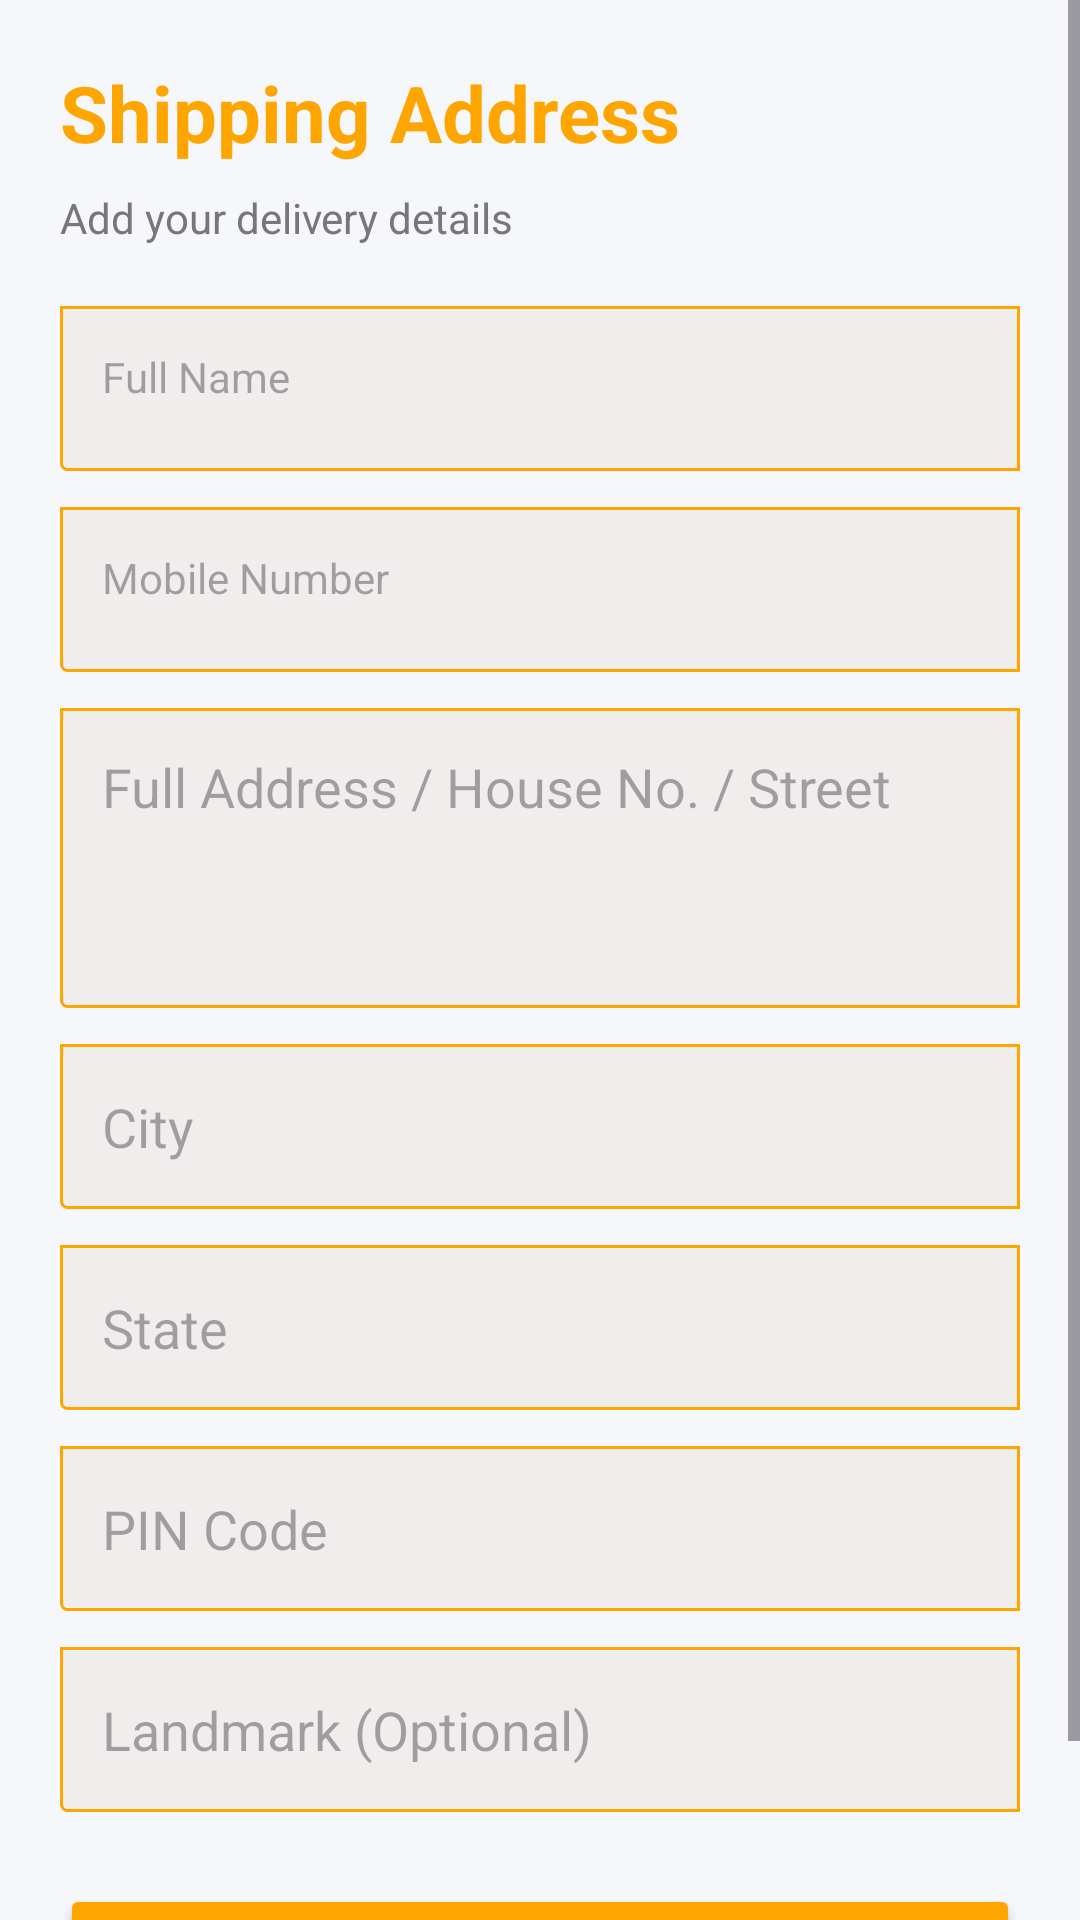

Reconstruct the res/layout file that produces this screen, plus the resources it refers to.
<!-- AndroidManifest.xml: application theme Theme.Valmaro -->
<!-- res/layout/activity_shipping.xml -->
<?xml version="1.0" encoding="utf-8"?>
<ScrollView xmlns:android="http://schemas.android.com/apk/res/android"
    android:layout_width="match_parent"
    android:layout_height="match_parent"
    android:background="#F6F7FB"
    android:fillViewport="true">

    <LinearLayout
        android:layout_width="match_parent"
        android:layout_height="wrap_content"
        android:orientation="vertical"
        android:padding="20dp">

        <TextView
            android:layout_width="match_parent"
            android:layout_height="wrap_content"
            android:text="Shipping Address"
            android:textColor="#FFA500"
            android:textSize="26sp"
            android:textStyle="bold"
            android:layout_marginBottom="8dp" />

        <TextView
            android:layout_width="match_parent"
            android:layout_height="wrap_content"
            android:text="Add your delivery details"
            android:textColor="#777777"
            android:textSize="14sp"
            android:layout_marginBottom="20dp" />

        <TextView
            android:id="@+id/nameInput"
            android:layout_width="match_parent"
            android:layout_height="55dp"
            android:hint="Full Name"
            android:background="@drawable/button_edit"
            android:padding="14dp"
            android:inputType="textPersonName" />

        <TextView
            android:id="@+id/phoneInput"
            android:layout_width="match_parent"
            android:layout_height="55dp"
            android:layout_marginTop="12dp"
            android:hint="Mobile Number"
            android:padding="14dp"
            android:inputType="phone"
            android:maxLength="10"
            android:background="@drawable/button_edit"
            />

        <EditText
            android:id="@+id/addressInput"
            android:layout_width="match_parent"
            android:layout_height="100dp"
            android:layout_marginTop="12dp"
            android:hint="Full Address / House No. / Street"
            android:padding="14dp"
            android:gravity="top"
            android:inputType="textMultiLine"
            android:background="@drawable/button_edit"
            />

        <EditText
            android:id="@+id/cityInput"
            android:layout_width="match_parent"
            android:layout_height="55dp"
            android:layout_marginTop="12dp"
            android:hint="City"
            android:padding="14dp"
            android:inputType="textCapWords"
            android:background="@drawable/button_edit"
            />

        <EditText
            android:id="@+id/stateInput"
            android:layout_width="match_parent"
            android:layout_height="55dp"
            android:layout_marginTop="12dp"
            android:hint="State"
            android:padding="14dp"
            android:inputType="textCapWords"
            android:background="@drawable/button_edit"
            />

        <EditText
            android:id="@+id/pinCodeInput"
            android:layout_width="match_parent"
            android:layout_height="55dp"
            android:layout_marginTop="12dp"
            android:hint="PIN Code"
            android:padding="14dp"
            android:inputType="number"
            android:maxLength="6"
            android:background="@drawable/button_edit"
            />

        <EditText
            android:id="@+id/landmarkInput"
            android:layout_width="match_parent"
            android:layout_height="55dp"
            android:layout_marginTop="12dp"
            android:hint="Landmark (Optional)"
            android:padding="14dp"
            android:inputType="textCapSentences"
            android:background="@drawable/button_edit"
            />

        <Button
            android:id="@+id/saveAddressButton"
            android:layout_width="match_parent"
            android:layout_height="58dp"
            android:layout_marginTop="24dp"
            android:text="Save Address"
            android:textAllCaps="false"
            android:textSize="17sp"
            android:textColor="#FFFFFF"
            android:backgroundTint="#FFA500" />

    </LinearLayout>

</ScrollView>
<!-- resources referenced by this layout -->
<resources>
  <!-- drawable button_edit (drawable) -->
  <?xml version="1.0" encoding="utf-8"?>
  <shape xmlns:android="http://schemas.android.com/apk/res/android">
  
      <corners android:bottomLeftRadius="2dp"/>
      <solid android:color="#F0EDED"/>
      <stroke android:color="#FFA500" android:width="1dp"/>
  </shape>
  <style name="Theme.Valmaro" parent="Base.Theme.Valmaro" />
  <style name="Base.Theme.Valmaro" parent="Theme.Material3.DayNight.NoActionBar">
          
          
      </style>
</resources>
